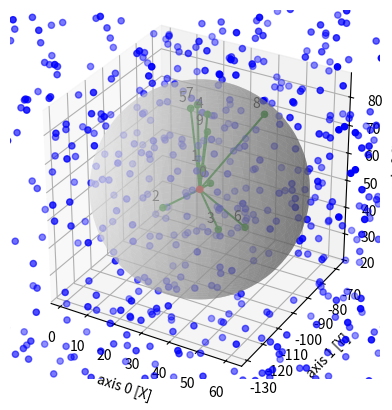

This figure's Python source:

import time
import numpy as np
import matplotlib.pyplot as plt
import sys

# for reproducibility
seed = int(time.time())
# seed = 1722264085
np.random.seed(seed)
print("used seed:", seed)


# https://stackoverflow.com/a/42915422/15774644
from mpl_toolkits.mplot3d.proj3d import proj_transform
from matplotlib.text import Annotation

class Annotation3D(Annotation):
    # Annotate the point xyz with text s
    def __init__(self, s, xyz, *args, **kwargs):
        Annotation.__init__(self, s, xy=(0,0), *args, **kwargs)
        self._verts3d = xyz        

    def draw(self, renderer):
        xs3d, ys3d, zs3d = self._verts3d
        xs, ys, zs = proj_transform(xs3d, ys3d, zs3d, self.axes.M)
        self.xy = (xs,ys)
        Annotation.draw(self, renderer)

def annotate3D(ax, s, *args, **kwargs):
    # add anotation text s to to Axes3d ax
    tag = Annotation3D(s, *args, **kwargs)
    ax.add_artist(tag)


# datatypes for type hinting (not for use as constructor class)
class Array(np.ndarray): pass
class NestedArray(Array[Array]): pass

class Point(Array): pass
class Axis(Array): pass
class Index(int): pass

class PointsArray(Array[Point]): pass
class IndicesArray(Array[Index]): pass
class AxesArray(Array[Axis]): pass
class DistancesMatrix(NestedArray[np.float64]): pass
class IndicesMatrix(Array[IndicesArray]): pass

# reshape PointsArray to AxesArray and reverse
def points_to_axes(points:PointsArray) -> AxesArray:
    return np.rot90(np.fliplr(points))
def axes_to_points(axes:AxesArray) -> PointsArray:
    return np.fliplr(np.rot90(axes, -1))

def points_indices_to_points(indices:IndicesArray, points:PointsArray) -> PointsArray:
    return np.array([ points[ind] for ind in indices ])

def create_random_3d_points(num:int, min_max_limit:tuple[float,float]) -> PointsArray:
    return np.floor(np.random.uniform(min_max_limit[0], min_max_limit[1], (num,3)))


# get time in s and store in global var
_t0, _t1 = 0, 0
def t0() -> None:
    global _t0
    _t0 = time.time()

def print_needed_time(desc:str) -> None:
    t1 = time.time()
    global _t0, _t1
    _t1 = t1
    print(f"{desc}: {t1-_t0:_.3f}s")


def plot_nn_points(selected_point_index:Point, nn_point_indices:IndicesArray, points:PointsArray) -> None:
    axes = points_to_axes(points)
    selected_point = points[selected_point_index]
    nn_points = points_indices_to_points(nn_point_indices, points)
    nn_axes = points_to_axes(nn_points)

    fig = plt.figure()
    ax = fig.add_subplot(projection="3d")
    
    # color all points
    nn_point_indices_set = set(nn_point_indices)
    colors = [ ("green" if point_ind in nn_point_indices_set else "blue") for point_ind in range(len(points)) ]
    colors[selected_point_index] = "red"
    
    # plot all points
    ax.scatter(axes[0], axes[1], axes[2], c=colors)

    ax.set_xlabel("axis 0 [X]")
    ax.set_ylabel("axis 1 [Y]")
    ax.set_zlabel("axis 2 [Z]")
    # center selected point and keep all neighbors in view
    space_around = exact_distance_between_points(selected_point, nn_points[-1])
    for axis_ind, set_lim_func in enumerate([ax.set_xlim, ax.set_ylim, ax.set_zlim]):
        set_lim_func(selected_point[axis_ind]-space_around, selected_point[axis_ind]+space_around)

    # https://matplotlib.org/stable/gallery/mplot3d/surface3d_2.html#sphx-glr-gallery-mplot3d-surface3d-2-py
    # draw sphere around selected point with distance to furthest neighbor as radius
    # to check neighbor correctnes visually
    radius = exact_distance_between_points(selected_point, nn_points[-1])
    center = selected_point
    resolution = 100
    u = np.linspace(0, 2*np.pi, resolution)
    v = np.linspace(0, np.pi, resolution)
    x = radius*np.outer(np.cos(u), np.sin(v)) + center[0]
    y = radius*np.outer(np.sin(u), np.sin(v)) + center[1]
    z = radius*np.outer(np.ones(np.size(u)), np.cos(v)) + center[2]
    ax.plot_surface(x,y,z, color=(0.9,0.9,0.9, 0.5))
    ax.set_aspect("equal")

    # connect neighbors to selected point
    for nn_ind, nn_point in enumerate(nn_points):
        ax.plot(*[ (selected_point[axis_ind], nn_point[axis_ind]) for axis_ind in range(3) ], c="green")

    # annotate neighbors
    annotate_kwargs = {"fontsize":10, "xytext":(-3,3), "textcoords":"offset points", "ha":"right", "va":"bottom"}
    for nn_ind, nn_point in enumerate(nn_points):
        annotate3D(ax, s=str(nn_ind), xyz=nn_point, **annotate_kwargs)


def relative_distance_between_points(point_A:Point, point_B:Point) -> np.float64:
    if point_A == point_B:
        return 0
    diff = np.subtract(point_A, point_B)
    return np.sum( diff*diff )

def exact_distance_between_points(point_A:Point, point_B:Point) -> np.float64:
    return np.linalg.norm(point_A - point_B)

def sort_distances_matrix(distances_matrix:DistancesMatrix) -> IndicesMatrix:
    # sort row entries by distance
    return np.argsort(distances_matrix, axis=1, kind="heapsort")

def get_k_nn_of_point(point_index:int, k:int, sorted_indices_matrix:IndicesMatrix) -> IndicesArray:
    # return all neighbors if k is -1
    interval_end = None if k==-1 else k+1
    return sorted_indices_matrix[point_index][1:interval_end]

def calculate_distances_matrix(points:PointsArray) -> DistancesMatrix:
    # initialize infinite distances between all points
    num_points = len(points)
    distances_matrix = np.ones((num_points,num_points)) * np.inf
    
    for ind_A, point_A in enumerate(points):
        for ind_B, point_B in enumerate(points):
            distances_matrix[ind_A][ind_B] = exact_distance_between_points(point_A, point_B)

    return distances_matrix


if __name__ == "__main__":
    # create points
    num_points = int(sys.argv[1]) if len(sys.argv)>=2 and sys.argv[1].replace("_", "").isdigit() else 1_000
    t0()
    points = create_random_3d_points(num_points, (-100,100))
    print_needed_time(f"create {num_points:_d} 3d points O(N)=N")
    
    # calculate distances between all points and sort them
    t0()
    distances_matrix = calculate_distances_matrix(points)
    print_needed_time("calculate all distances between all points O(N)=N^2")
    
    t0()
    sorted_indices_matrix = sort_distances_matrix(distances_matrix)
    print_needed_time("sort all distances O(N)=N^2*log(N)")

    # get k nearest neighbors (nn) of any selected point index s
    s=0; k=10
    t0()
    nn_point_indices = get_k_nn_of_point(s, k, sorted_indices_matrix)
    print_needed_time(f"get {k} nearest neighbors of point {s} O(N)=1")
        
    # plot points
    t0()
    plot_nn_points(s, nn_point_indices, points)
    print_needed_time("create plot")
    plt.show()
